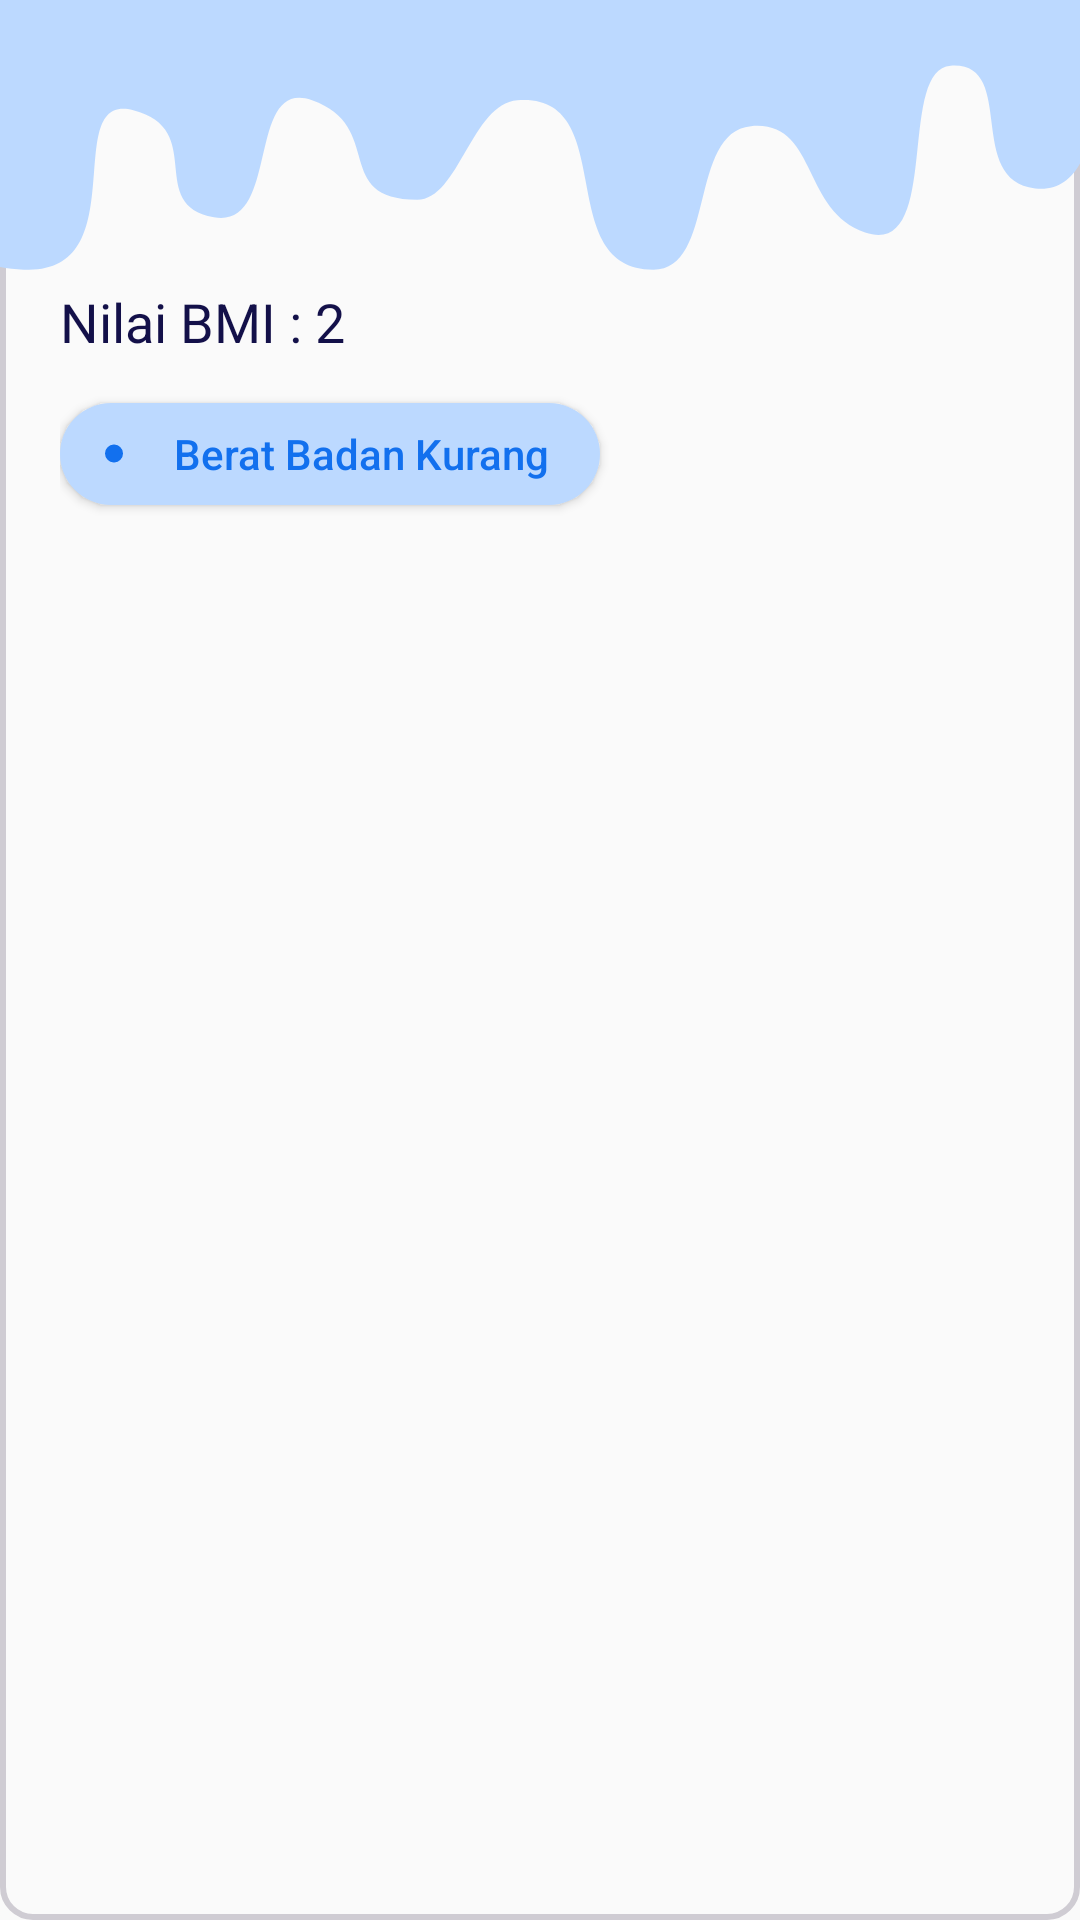

Reconstruct the res/layout file that produces this screen, plus the resources it refers to.
<!-- AndroidManifest.xml: application theme Theme.Foody -->
<!-- res/layout/bmi_history_perhari.xml -->
<?xml version="1.0" encoding="utf-8"?>
<RelativeLayout xmlns:android="http://schemas.android.com/apk/res/android"
    xmlns:app="http://schemas.android.com/apk/res-auto"
    xmlns:tools="http://schemas.android.com/tools"
    android:layout_width="match_parent"
    android:layout_height="180dp"
    tools:context=".BmiHistoryPerhari"
    android:background="@drawable/outline_abu"
    android:layout_marginTop="20dp">

    <View
        android:id="@+id/view_seling"
        android:layout_width="match_parent"
        android:layout_height="90dp"
        android:background="@drawable/bb_kurang"/>
    <LinearLayout
        android:layout_width="match_parent"
        android:layout_height="wrap_content"
        android:orientation="vertical"
        android:layout_marginTop="80dp"
        android:layout_marginLeft="20dp">
        <LinearLayout
            android:layout_width="match_parent"
            android:layout_height="wrap_content"
            android:orientation="horizontal">
            <TextView
                android:layout_width="wrap_content"
                android:layout_height="wrap_content"
                android:text="Nilai BMI"
                android:textSize="18dp"
                android:textColor="@color/birutua"
                android:layout_marginTop="15dp"/>
            <TextView
                android:layout_width="wrap_content"
                android:layout_height="wrap_content"
                android:text=" : "
                android:textSize="18dp"
                android:textColor="@color/birutua"
                android:layout_marginTop="15dp"/>
            <TextView
                android:id="@+id/hasil_bmi_data"
                android:layout_width="wrap_content"
                android:layout_height="wrap_content"
                android:text="2"
                android:textSize="18dp"
                android:textColor="@color/birutua"
                android:layout_marginTop="15dp"/>

        </LinearLayout>
        <Button
            android:id="@+id/ket_bmi"
            android:layout_width="180dp"
            android:layout_height="34dp"
            android:background="@drawable/btn_kurangbb"
            android:drawableStart="@drawable/titik_biru"
            android:paddingLeft="15dp"
            android:text="Berat Badan Kurang"
            android:textColor="@color/warna_bbkurang"
            android:textSize="14dp"
            android:textAllCaps="false"
            android:clickable="false"
            android:focusable="false"
            android:layout_marginTop="15dp"
            android:layout_marginBottom="10dp"/>

    </LinearLayout>

</RelativeLayout>
<!-- resources referenced by this layout -->
<resources>
  <color name="birutua">#131049</color>
  <color name="warna_bbkurang">#1270EE</color>
  <!-- drawable bb_kurang (drawable) -->
  <vector xmlns:android="http://schemas.android.com/apk/res/android"
      android:width="387dp"
      android:height="99dp"
      android:viewportWidth="387"
      android:viewportHeight="99">
    <path
        android:pathData="M8.54,-104.91H392.58L392.58,16.1C392.58,16.1 397.82,72.26 370.95,69.1C345.54,66.1 364.85,22.43 340.64,24.09C321.18,25.43 337.62,94.76 310,85.25C287.01,77.34 293.06,43.94 269.07,46.27C246.63,48.45 256.59,98.88 234.14,98.88C197.54,98.88 222.64,33.89 185.4,36.77C169.02,38.03 164.4,73.24 149.56,73.24C118.61,73.24 138.21,46.27 111.82,36.77C87.89,28.14 100.75,84.1 76.67,79.68C52,75.15 74.24,47.41 47.77,40.44C21.3,33.47 48.54,98.92 10.45,98.92C9.8,98.92 9.17,98.91 8.54,98.88C-84.14,95.28 8.54,-104.91 8.54,-104.91Z"
        android:fillColor="#BCD9FF"/>
  </vector>
  <!-- drawable btn_kurangbb (drawable) -->
  <?xml version="1.0" encoding="utf-8"?>
  <shape xmlns:android="http://schemas.android.com/apk/res/android">
      <corners android:radius="25dp"/>
      <solid android:color="#BCD9FF"/>
  
  </shape>
  <!-- drawable outline_abu (drawable) -->
  <?xml version="1.0" encoding="utf-8"?>
  <shape xmlns:android="http://schemas.android.com/apk/res/android">
  
      <stroke android:width="2dp" android:color="#CFCCD3"/>
      <corners android:radius="10dp"/>
  
  </shape>
  <!-- drawable titik_biru (drawable) -->
  <vector xmlns:android="http://schemas.android.com/apk/res/android"
      android:width="6dp"
      android:height="7dp"
      android:viewportWidth="6"
      android:viewportHeight="7">
    <path
        android:pathData="M3,3.5m-3,0a3,3 0,1 1,6 0a3,3 0,1 1,-6 0"
        android:fillColor="#1270EE"/>
  </vector>
  <style name="Theme.Foody" parent="Base.Theme.Foody" />
  <style name="Base.Theme.Foody" parent="Theme.AppCompat.Light.NoActionBar">
          
          
      </style>
</resources>
